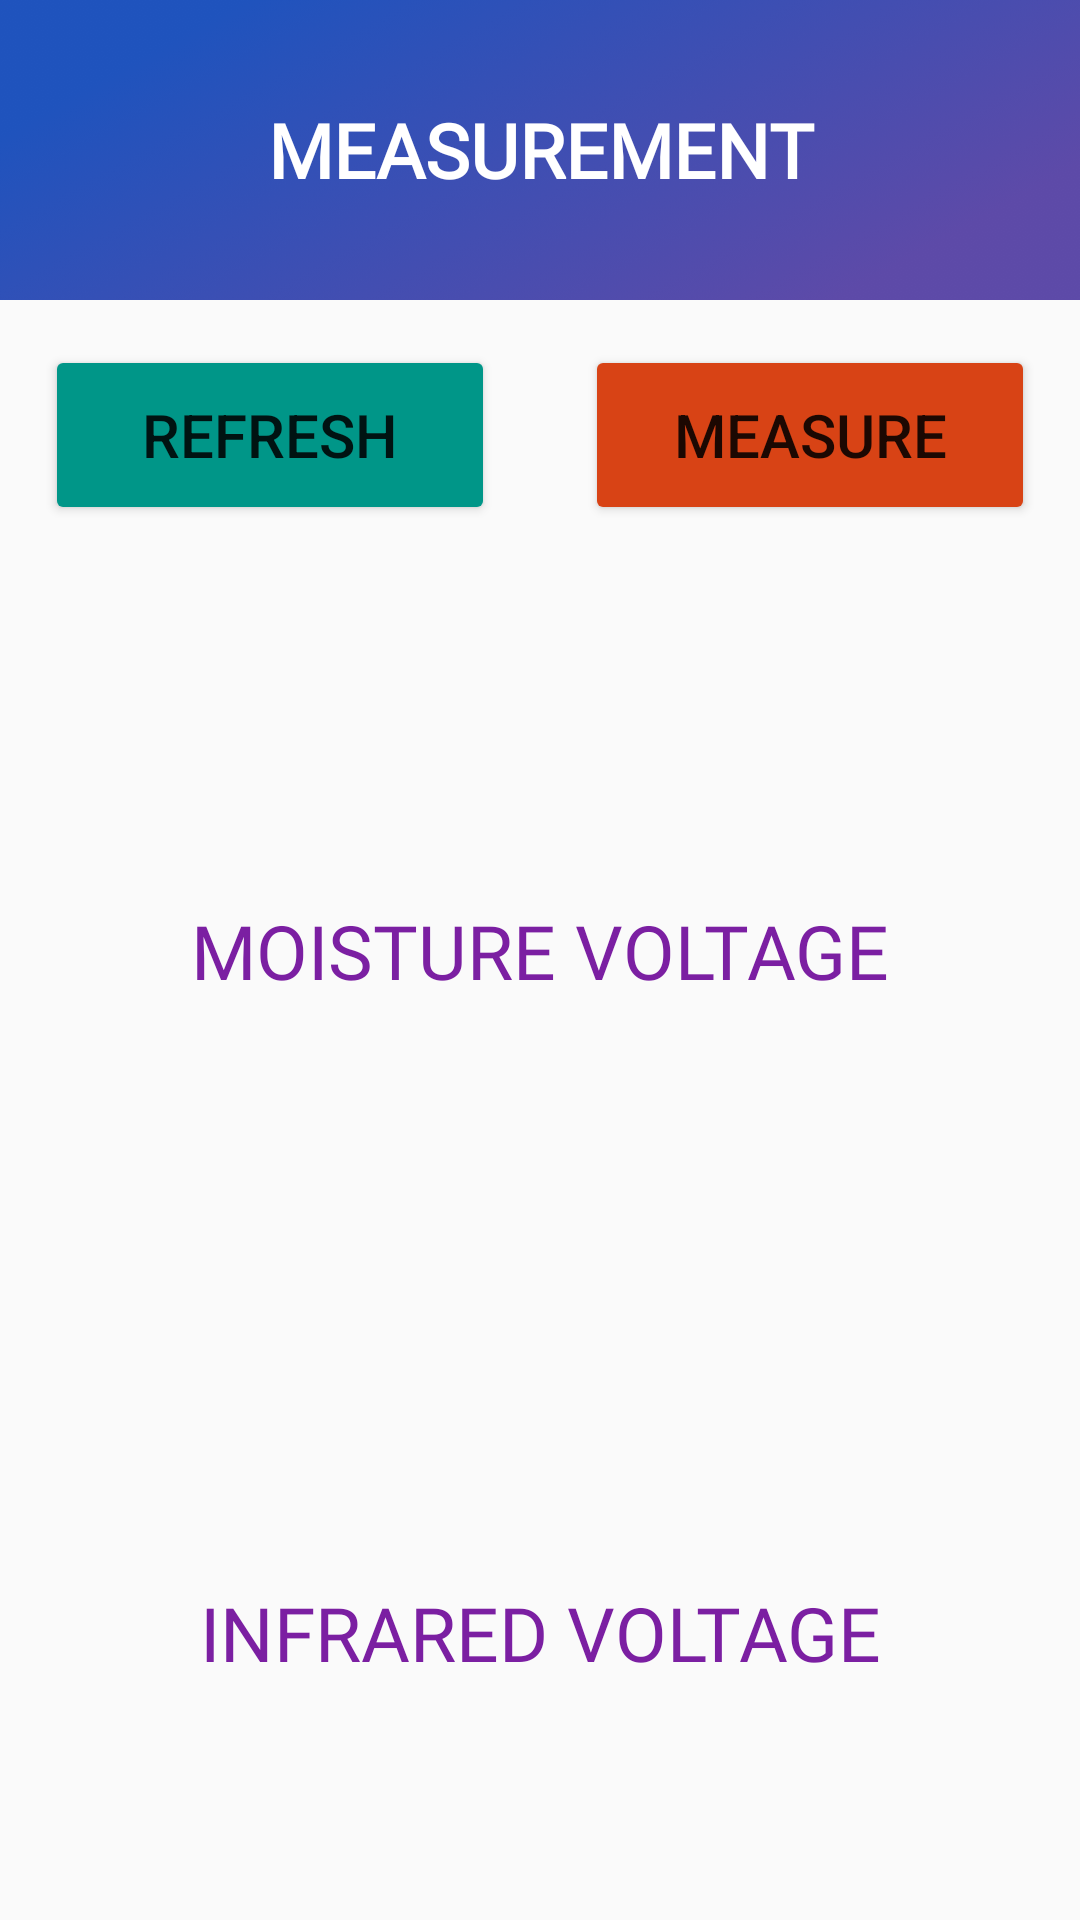

Layout XML and referenced resources for this Android screen:
<!-- AndroidManifest.xml: application theme AppTheme -->
<!-- res/layout/activity_measurement.xml -->
<?xml version="1.0" encoding="utf-8"?>
<LinearLayout xmlns:android="http://schemas.android.com/apk/res/android"
    xmlns:app="http://schemas.android.com/apk/res-auto"
    xmlns:tools="http://schemas.android.com/tools"
    android:layout_width="match_parent"
    android:orientation="vertical"
    android:id="@+id/measure_layout"
    android:layout_height="match_parent"
    tools:context=".Measurement">

    <LinearLayout
        android:layout_width="match_parent"
        android:layout_height="100dp"
        android:background="@drawable/top_back_main">

        <TextView
            android:layout_width="match_parent"
            android:layout_height="match_parent"
            android:fontFamily="@font/montserrat"
            android:gravity="center"
            android:text="Measurement"
            android:textAllCaps="true"
            android:textColor="#fff"
            android:textSize="25sp"
            android:textStyle="bold" />
    </LinearLayout>
    <LinearLayout
        android:layout_width="wrap_content"
        android:layout_height="wrap_content"
        android:layout_gravity="center"
        android:orientation="horizontal">
        <Button
            android:layout_width="150dp"
            android:id="@+id/refresh_data"
            android:layout_margin="15dp"
            android:layout_gravity="center"
            android:text="Refresh"
            android:textSize="20sp"
            android:textAllCaps="true"
            android:backgroundTint="#009688"
            android:layout_height="60dp"/>
        <Button
            android:layout_width="150dp"
            android:id="@+id/measure_data"
            android:layout_margin="15dp"
            android:layout_gravity="center"
            android:text="Measure"
            android:textSize="20sp"
            android:textAllCaps="true"
            android:backgroundTint="#D84315"
            android:layout_height="60dp"/>
    </LinearLayout>
    <ImageView
        android:layout_width="100dp"
        android:layout_marginTop="5dp"
        android:src="@drawable/moisture"
        android:layout_gravity="center"
        android:layout_height="100dp"/>
    <TextView
        android:layout_width="match_parent"
        android:text="Moisture Voltage"
        android:fontFamily="@font/montserrat"
        android:textSize="25sp"
        android:layout_margin="5dp"
        android:gravity="center"
        android:textColor="#7B1FA2"
        android:textAllCaps="true"
        android:layout_height="wrap_content"/>
    <TextView
        android:id="@+id/moisture_v"
        android:layout_width="wrap_content"
        android:layout_gravity="center"
        android:layout_marginStart="10dp"
        android:textColor="#000"
        android:fontFamily="@font/montserrat"
        android:textSize="25sp"
        android:layout_height="wrap_content"/>


    <ImageView
        android:layout_width="100dp"
        android:layout_marginTop="50dp"
        android:src="@drawable/ifrared"
        android:layout_gravity="center"
        android:layout_height="100dp"/>
    <TextView
        android:layout_width="match_parent"
        android:text="Infrared Voltage"
        android:fontFamily="@font/montserrat"
        android:textSize="25sp"
        android:layout_margin="5dp"
        android:gravity="center"
        android:textColor="#7B1FA2"
        android:textAllCaps="true"
        android:layout_height="wrap_content"/>
    <TextView
        android:id="@+id/ifrared_v"
        android:layout_width="wrap_content"
        android:layout_gravity="center"
        android:layout_marginStart="10dp"
        android:textColor="#000"
        android:fontFamily="@font/montserrat"
        android:textSize="25sp"
        android:layout_height="wrap_content"/>


</LinearLayout>
<!-- resources referenced by this layout -->
<resources>
  <!-- drawable top_back_main: png bitmap (drawable, 53815 bytes) -->
  <style name="AppTheme" parent="Theme.AppCompat.Light.NoActionBar">
          
          <item name="colorPrimary">@color/colorPrimary</item>
          <item name="colorPrimaryDark">@color/colorPrimaryDark</item>
          <item name="colorAccent">@color/colorAccent</item>
      </style>
  <!-- not gathered from this repository: default colours our renderer supplied (Android Studio template values) -->
  <color name="colorPrimary">#FF6200EE</color>
  <color name="colorPrimaryDark">#FF3700B3</color>
  <color name="colorAccent">#FF03DAC5</color>
</resources>
